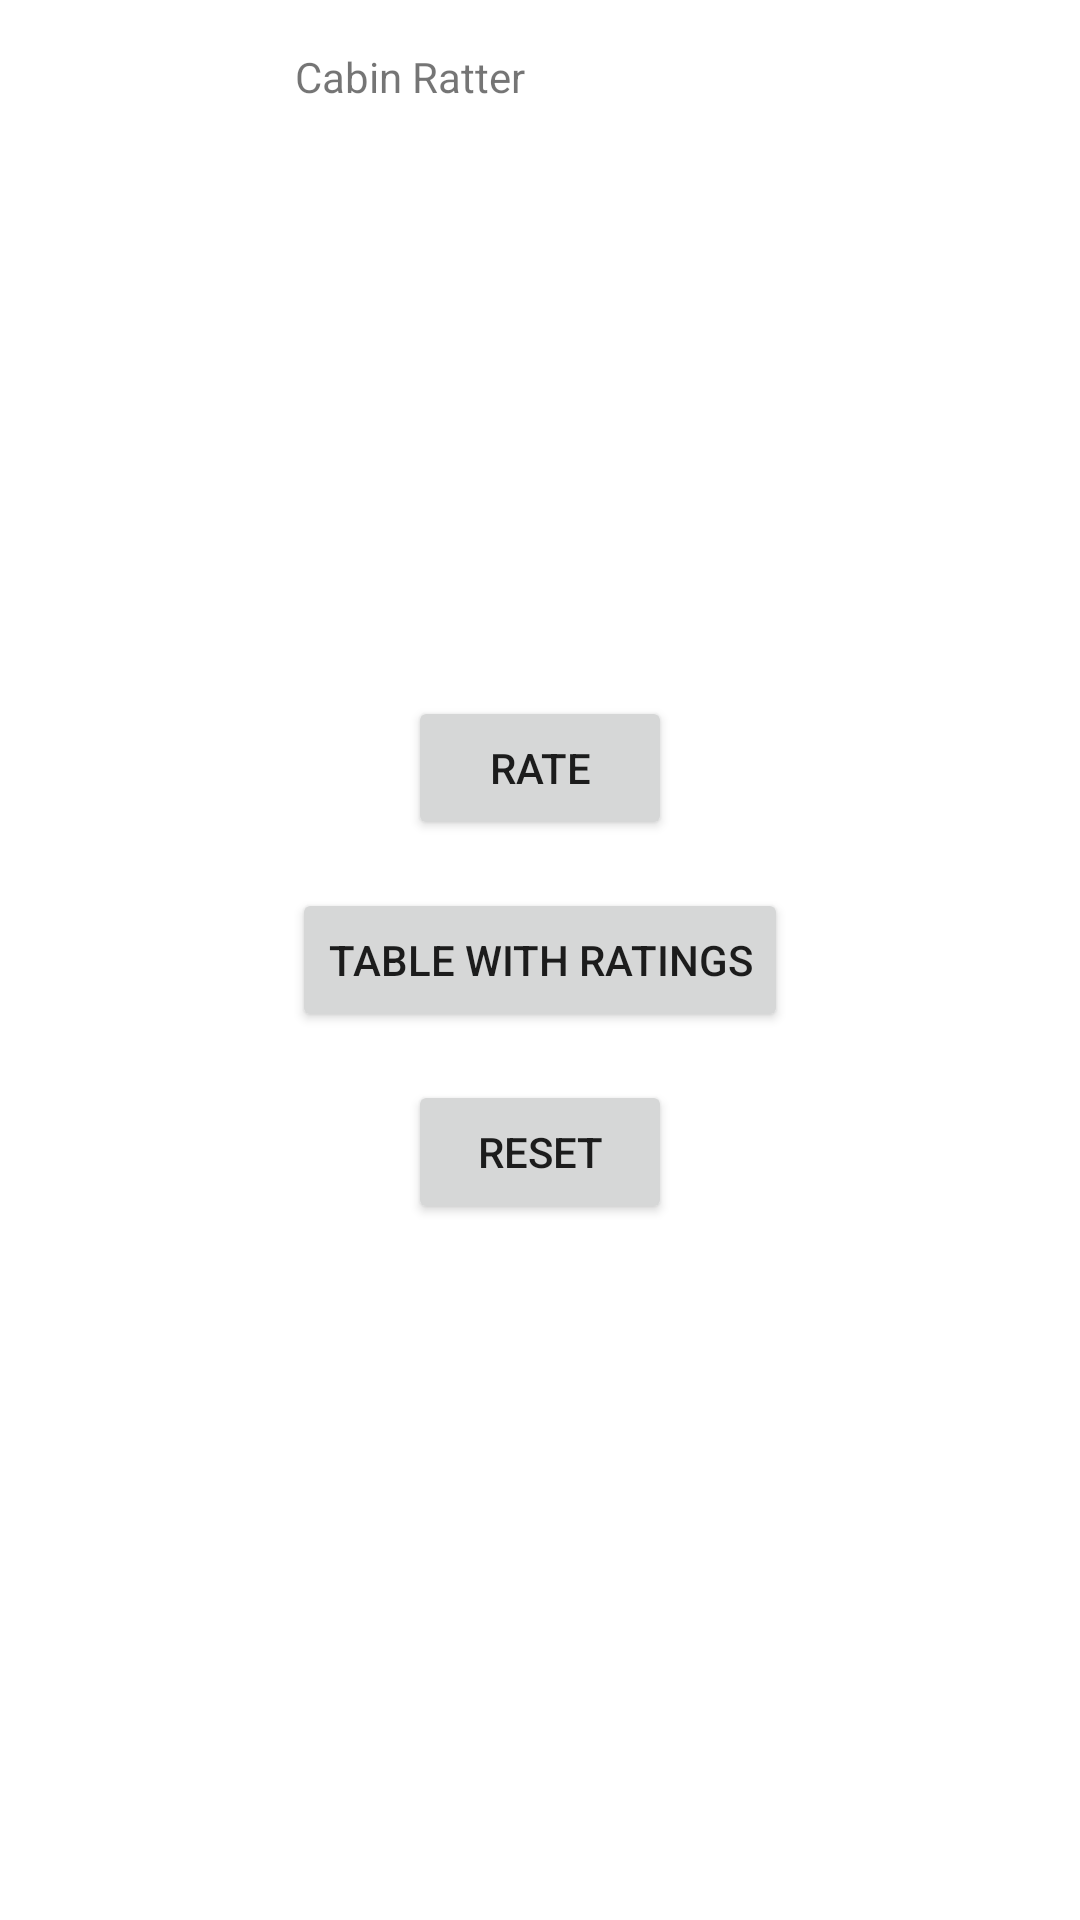

Produce the Android XML layout that renders to this screen, including the resource entries it uses.
<!-- AndroidManifest.xml: application theme Theme.CabinRatter -->
<!-- res/layout/activity_main.xml -->
<?xml version="1.0" encoding="utf-8"?>

<androidx.constraintlayout.widget.ConstraintLayout xmlns:android="http://schemas.android.com/apk/res/android"
    xmlns:app="http://schemas.android.com/apk/res-auto"
    xmlns:tools="http://schemas.android.com/tools"
    android:layout_width="match_parent"
    android:layout_height="match_parent"
    tools:context=".MainActivity">

    <TextView
        android:id="@+id/mainTitle"
        android:layout_width="wrap_content"
        android:layout_height="wrap_content"
        android:layout_marginTop="16dp"
        android:ems="10"
        android:inputType="textPersonName"
        android:text="@string/main_title"
        app:layout_constraintEnd_toEndOf="parent"
        app:layout_constraintStart_toStartOf="parent"
        app:layout_constraintTop_toTopOf="parent" />

    <Button
        android:id="@+id/tableB"
        android:layout_width="wrap_content"
        android:layout_height="wrap_content"
        android:text="@string/button_table"
        app:layout_constraintEnd_toEndOf="parent"
        app:layout_constraintStart_toStartOf="parent"
        app:layout_constraintTop_toTopOf="parent"
        app:layout_constraintBottom_toBottomOf="parent"
        android:onClick="goToTable"
        />

    <Button
        android:id="@+id/rateB"
        android:layout_width="wrap_content"
        android:layout_height="wrap_content"
        android:layout_marginBottom="16dp"
        android:text="@string/button_rate"
        app:layout_constraintBottom_toTopOf="@+id/tableB"
        app:layout_constraintEnd_toEndOf="parent"
        app:layout_constraintStart_toStartOf="parent"
        android:onClick="goToRate"/>

    <Button
        android:id="@+id/resetB"
        android:layout_width="wrap_content"
        android:layout_height="wrap_content"
        android:layout_marginTop="16dp"
        android:text="@string/button_reset"
        app:layout_constraintTop_toBottomOf="@+id/tableB"
        app:layout_constraintEnd_toEndOf="parent"
        app:layout_constraintStart_toStartOf="parent"
        android:onClick="goToReset"
         />

</androidx.constraintlayout.widget.ConstraintLayout>
<!-- resources referenced by this layout -->
<resources>
  <string name="button_rate">Rate</string>
  <string name="button_reset">Reset</string>
  <string name="button_table">Table with ratings</string>
  <string name="main_title">Cabin Ratter</string>
  <style name="Theme.CabinRatter" parent="Theme.MaterialComponents.DayNight.DarkActionBar">
          
          <item name="colorPrimary">@color/purple_500</item>
          <item name="colorPrimaryVariant">@color/purple_700</item>
          <item name="colorOnPrimary">@color/white</item>
          
          <item name="colorSecondary">@color/teal_200</item>
          <item name="colorSecondaryVariant">@color/teal_700</item>
          <item name="colorOnSecondary">@color/black</item>
          
          <item name="android:statusBarColor" tools:targetApi="l">?attr/colorPrimaryVariant</item>
          
      </style>
  <!-- not gathered from this repository: default colours our renderer supplied (Android Studio template values) -->
  <color name="purple_500">#FF6200EE</color>
  <color name="purple_700">#FF3700B3</color>
  <color name="teal_200">#FF03DAC5</color>
  <color name="teal_700">#FF018786</color>
  <color name="black">#FF000000</color>
  <color name="white">#FFFFFFFF</color>
</resources>
